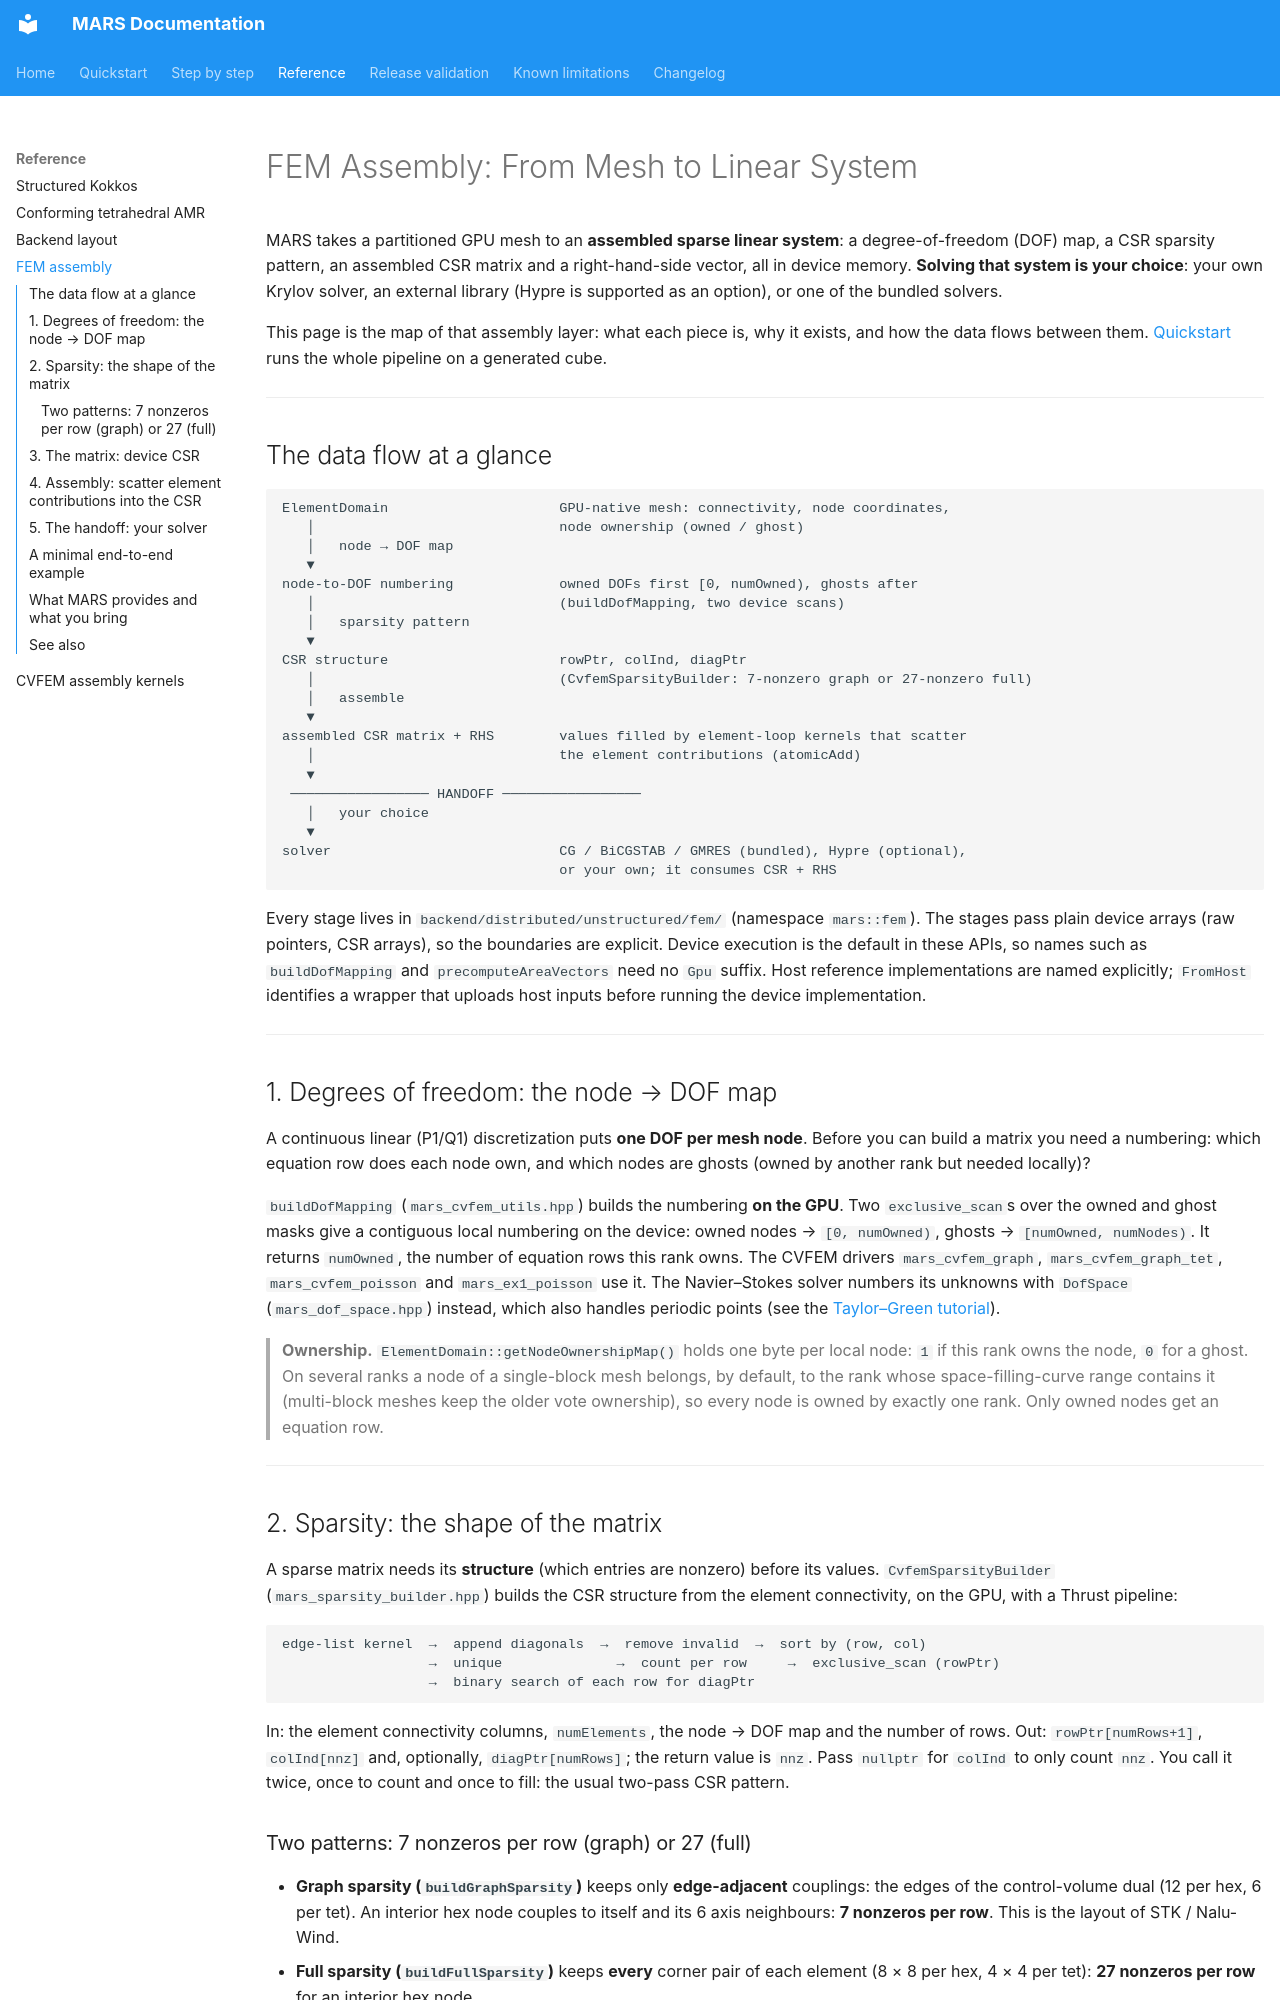

repository: dganellari/mars · page: FEM-Assembly/index.html · generator: mkdocs

# FEM Assembly: From Mesh to Linear System

MARS takes a partitioned GPU mesh to an **assembled sparse linear system**: a degree-of-freedom
(DOF) map, a CSR sparsity pattern, an assembled CSR matrix and a right-hand-side vector, all in
device memory. **Solving that system is your choice**: your own Krylov solver, an external
library (Hypre is supported as an option), or one of the bundled solvers.

This page is the map of that assembly layer: what each piece is, why it exists, and how the data
flows between them. [Quickstart](Quickstart.md) runs the whole pipeline on a generated cube.

---

## The data flow at a glance

```
ElementDomain                     GPU-native mesh: connectivity, node coordinates,
   │                              node ownership (owned / ghost)
   │   node → DOF map
   ▼
node-to-DOF numbering             owned DOFs first [0, numOwned), ghosts after
   │                              (buildDofMapping, two device scans)
   │   sparsity pattern
   ▼
CSR structure                     rowPtr, colInd, diagPtr
   │                              (CvfemSparsityBuilder: 7-nonzero graph or 27-nonzero full)
   │   assemble
   ▼
assembled CSR matrix + RHS        values filled by element-loop kernels that scatter
   │                              the element contributions (atomicAdd)
   ▼
 ───────────────── HANDOFF ─────────────────
   │   your choice
   ▼
solver                            CG / BiCGSTAB / GMRES (bundled), Hypre (optional),
                                  or your own; it consumes CSR + RHS
```

Every stage lives in `backend/distributed/unstructured/fem/` (namespace `mars::fem`). The stages
pass plain device arrays (raw pointers, CSR arrays), so the boundaries are explicit.
Device execution is the default in these APIs, so names such as `buildDofMapping`
and `precomputeAreaVectors` need no `Gpu` suffix. Host reference implementations
are named explicitly; `FromHost` identifies a wrapper that uploads host inputs
before running the device implementation.

---

## 1. Degrees of freedom: the node → DOF map

A continuous linear (P1/Q1) discretization puts **one DOF per mesh node**. Before you can build
a matrix you need a numbering: which equation row does each node own, and which nodes are ghosts
(owned by another rank but needed locally)?

`buildDofMapping` (`mars_cvfem_utils.hpp`) builds the numbering **on the GPU**. Two
`exclusive_scan`s over the owned and ghost masks give a contiguous local numbering on the device:
owned nodes → `[0, numOwned)`, ghosts → `[numOwned, numNodes)`. It returns `numOwned`, the number
of equation rows this rank owns. The CVFEM drivers `mars_cvfem_graph`, `mars_cvfem_graph_tet`,
`mars_cvfem_poisson` and `mars_ex1_poisson` use it. The Navier–Stokes solver numbers its unknowns
with `DofSpace` (`mars_dof_space.hpp`) instead, which also handles periodic points (see the
[Taylor–Green tutorial](periodic_tgv_tutorial.md)).

> **Ownership.** `ElementDomain::getNodeOwnershipMap()` holds one byte per local node: `1` if
> this rank owns the node, `0` for a ghost. On several ranks a node of a single-block mesh belongs, by
> default, to the rank whose space-filling-curve range contains it (multi-block meshes keep the
> older vote ownership), so every node is owned by exactly one rank.
> Only owned nodes get an equation row.

---

## 2. Sparsity: the shape of the matrix

A sparse matrix needs its **structure** (which entries are nonzero) before its values.
`CvfemSparsityBuilder` (`mars_sparsity_builder.hpp`) builds the CSR structure from the element
connectivity, on the GPU, with a Thrust pipeline:

```
edge-list kernel  →  append diagonals  →  remove invalid  →  sort by (row, col)
                  →  unique              →  count per row     →  exclusive_scan (rowPtr)
                  →  binary search of each row for diagPtr
```

In: the element connectivity columns, `numElements`, the node → DOF map and the number of rows.
Out: `rowPtr[numRows+1]`, `colInd[nnz]` and, optionally, `diagPtr[numRows]`; the return value is
`nnz`. Pass `nullptr` for `colInd` to only count `nnz`. You call it twice, once to count and once
to fill: the usual two-pass CSR pattern.
